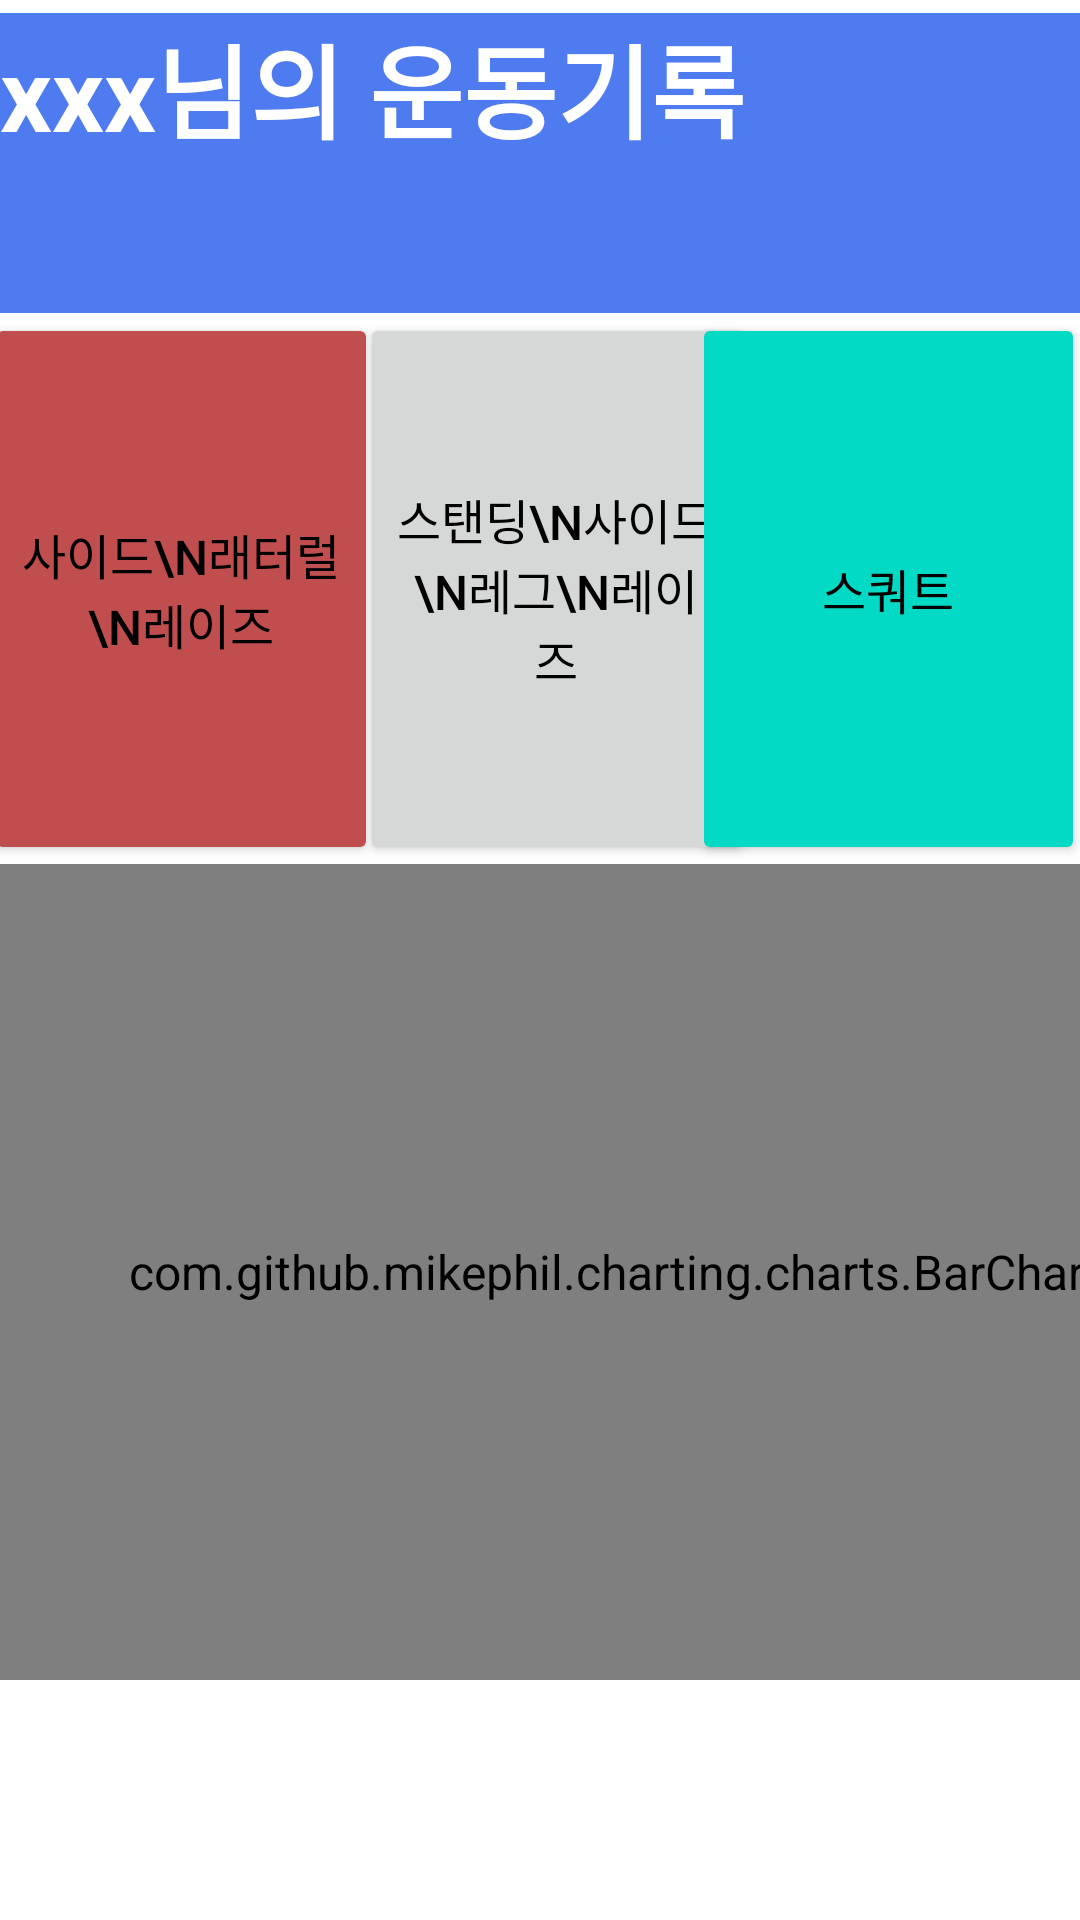

Here is an Android app screen rendered from its layout file. Give the layout XML and the strings, colors and styles it references.
<!-- AndroidManifest.xml: application theme Theme.PoseEstimation -->
<!-- res/layout/activity_exer_info.xml -->
<?xml version="1.0" encoding="utf-8"?>
<androidx.constraintlayout.widget.ConstraintLayout xmlns:android="http://schemas.android.com/apk/res/android"
    xmlns:app="http://schemas.android.com/apk/res-auto"
    xmlns:tools="http://schemas.android.com/tools"
    android:layout_width="match_parent"
    android:layout_height="match_parent"
    tools:context=".ExerInfo">


    
    <TextView
        android:id="@+id/exer_result"
        android:layout_width="0dp"
        android:layout_height="100dp"
        android:layout_marginBottom="400dp"
        android:background="#4E7BEF"
        android:text="xxx님의 운동기록"
        android:textAlignment="viewStart"
        android:textColor="@color/white"
        android:textScaleX="1"
        android:textSize="34sp"
        android:textStyle="bold"

        app:layout_constraintBottom_toBottomOf="parent"
        app:layout_constraintEnd_toEndOf="parent"
        app:layout_constraintHorizontal_bias="0.0"
        app:layout_constraintStart_toStartOf="parent"
        app:layout_constraintTop_toTopOf="parent"
        app:layout_constraintVertical_bias="0.03" />

    <com.github.mikephil.charting.charts.BarChart
        android:id="@+id/BarChart"
        android:layout_width="410dp"
        android:layout_height="272dp"
        android:layout_below="@id/exer_result"
        android:layout_marginBottom="80dp"
        app:layout_constraintBottom_toBottomOf="parent"
        tools:ignore="MissingConstraints"
        tools:layout_editor_absoluteX="1dp">

        <EditText
            android:id="@+id/exer_name_R"
            android:layout_width="wrap_content"
            android:layout_height="match_parent"
            android:layout_marginStart="12dp"
            android:layout_marginTop="56dp"
            android:ems="10"
            android:inputType="textPersonName"
            android:text="pushup"
            app:layout_constraintStart_toStartOf="parent"
            app:layout_constraintTop_toTopOf="parent" />
    </com.github.mikephil.charting.charts.BarChart>

    <Button
        android:id="@+id/exer_query1"
        android:layout_width="131dp"
        android:layout_height="184dp"
        android:backgroundTint="#C14E4E"
        android:text="사이드\n래터럴\n레이즈"
        app:layout_constraintBottom_toTopOf="@+id/BarChart"
        app:layout_constraintEnd_toStartOf="@+id/exer_query2"
        app:layout_constraintHorizontal_bias="0.5"
        app:layout_constraintStart_toStartOf="parent"
        app:layout_constraintTop_toBottomOf="@+id/exer_result" />

    <Button
        android:id="@+id/exer_query2"
        android:layout_width="131dp"
        android:layout_height="184dp"
        android:layout_marginStart="140dp"
        android:text="스탠딩\n사이드\n레그\n레이즈"
        app:layout_constraintBottom_toTopOf="@+id/BarChart"
        app:layout_constraintEnd_toStartOf="@+id/exer_query3"
        app:layout_constraintHorizontal_bias="0.5"
        app:layout_constraintStart_toEndOf="@+id/exer_query1"
        app:layout_constraintStart_toStartOf="parent"
        app:layout_constraintTop_toBottomOf="@+id/exer_result"
        app:layout_constraintVertical_bias="0.508" />

    <Button
        android:id="@+id/exer_query3"
        android:layout_width="131dp"
        android:layout_height="184dp"
        android:layout_marginStart="280dp"
        android:backgroundTint="@color/teal_200"
        android:text="스쿼트"
        app:layout_constraintBottom_toTopOf="@+id/BarChart"
        app:layout_constraintEnd_toEndOf="parent"
        app:layout_constraintHorizontal_bias="0.968"
        app:layout_constraintStart_toEndOf="@+id/exer_query2"
        app:layout_constraintStart_toStartOf="parent"
        app:layout_constraintTop_toBottomOf="@+id/exer_result" />


</androidx.constraintlayout.widget.ConstraintLayout>
<!-- resources referenced by this layout -->
<resources>
  <color name="teal_200">#FF03DAC5</color>
  <color name="white">#FFFFFFFF</color>
  <style name="Theme.PoseEstimation" parent="Theme.MaterialComponents.Light.NoActionBar">
          
          <item name="colorPrimary">@color/purple_500</item>
          <item name="colorPrimaryVariant">@color/purple_700</item>
          <item name="colorOnPrimary">@color/white</item>
          
          <item name="colorSecondary">@color/white</item>
          <item name="colorSecondaryVariant">@color/white</item>
          <item name="colorOnSecondary">@color/black</item>
          
          <item name="android:statusBarColor" tools:targetApi="l">@color/purple_made</item>
          
          <item name="android:textColor">@color/black</item>
          <item name="android:textSize">16sp</item>
      </style>
  <color name="purple_500">#FF6200EE</color>
  <color name="purple_700">#4E7BEF</color>
  <color name="black">#FF000000</color>
  <color name="purple_made">#FF330341</color>
</resources>
